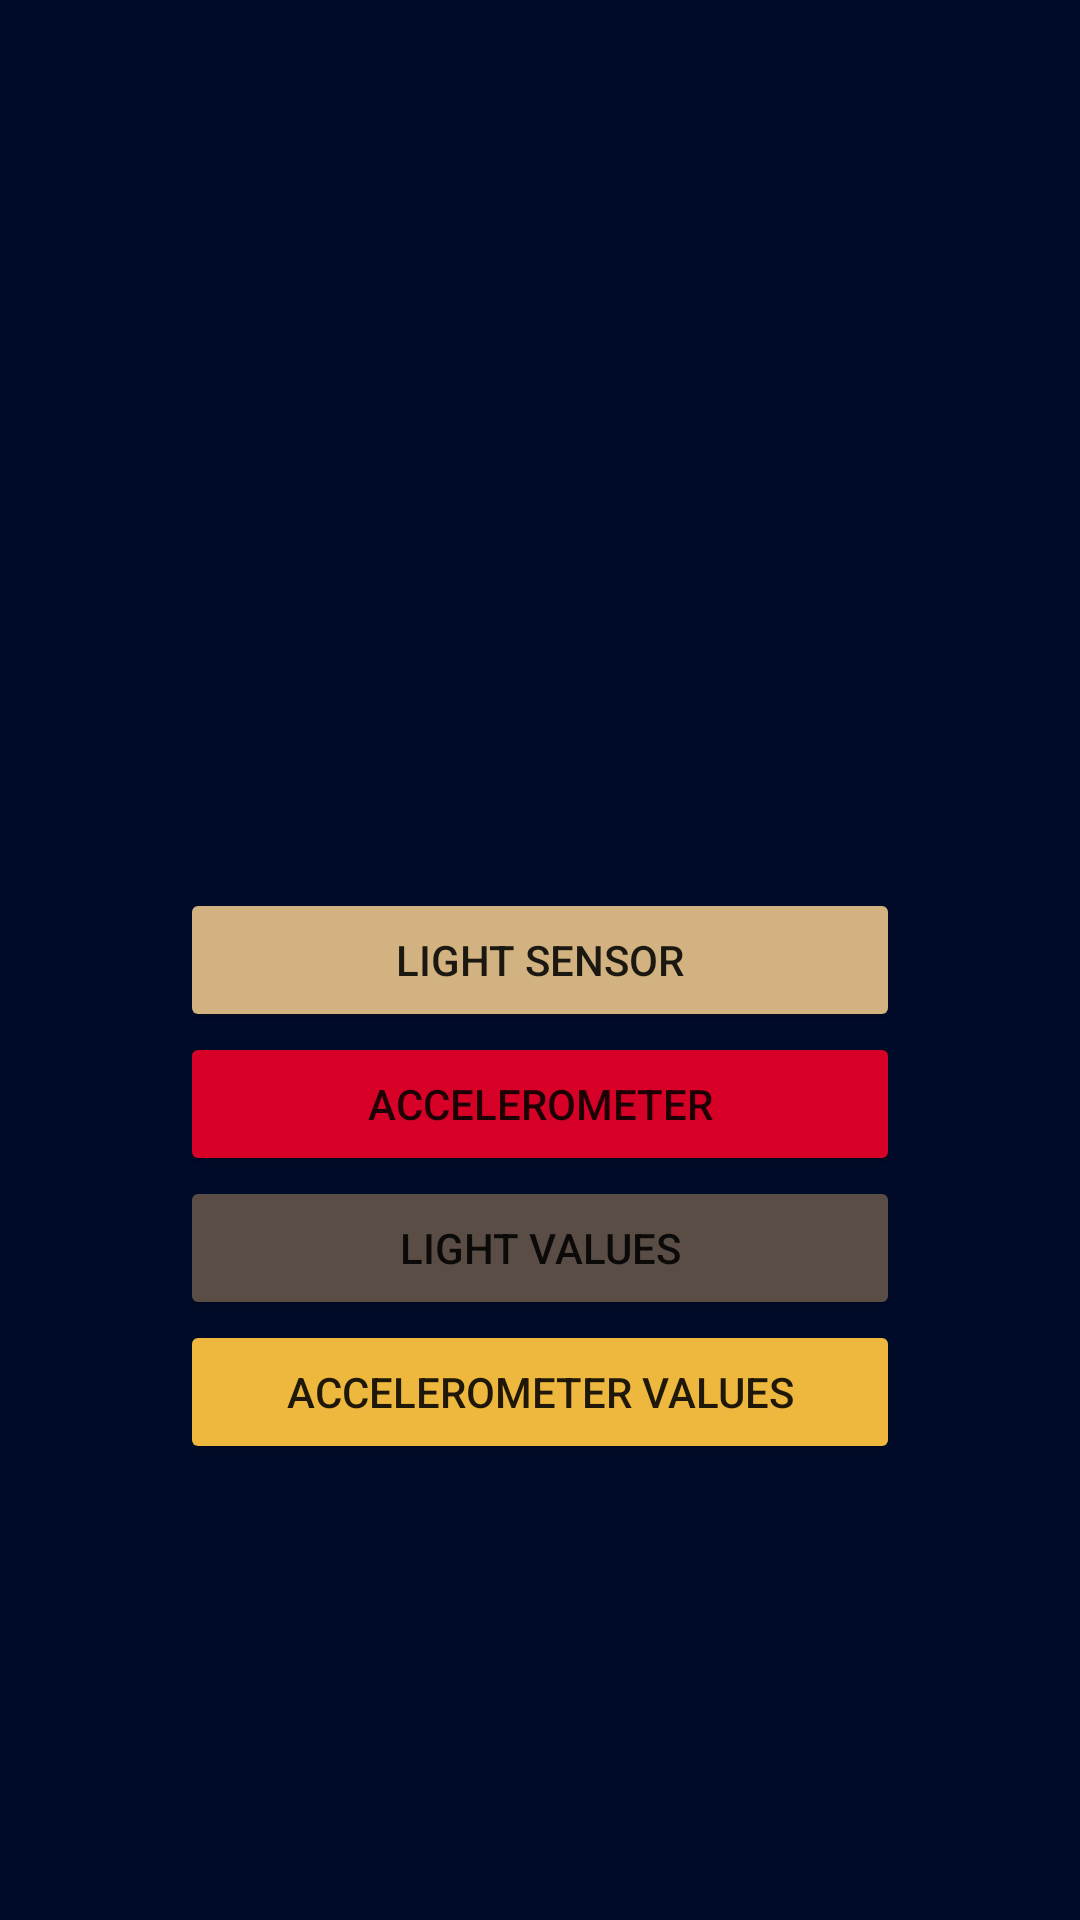

This screen was rendered from an Android layout file. Write that file and the resources it references.
<!-- AndroidManifest.xml: application theme Theme.Kursova -->
<!-- res/layout/fragment_main_menu.xml -->
<?xml version="1.0" encoding="utf-8"?>
<androidx.constraintlayout.widget.ConstraintLayout xmlns:android="http://schemas.android.com/apk/res/android"
    xmlns:app="http://schemas.android.com/apk/res-auto"
    xmlns:tools="http://schemas.android.com/tools"
    android:layout_width="match_parent"
    android:layout_height="match_parent"
    tools:context=".presenter.menu.MainMenuFragment"
    android:background="@color/main_color">

    <Button
        android:id="@+id/lightButton"
        android:layout_width="240dp"
        android:layout_height="wrap_content"
        android:backgroundTint="@color/gold_color"
        android:text="Light Sensor"
        app:layout_constraintBottom_toBottomOf="parent"
        app:layout_constraintEnd_toEndOf="parent"
        app:layout_constraintStart_toStartOf="parent"
        app:layout_constraintTop_toTopOf="parent" />

    <Button
        android:id="@+id/acceleratorButton"
        android:layout_width="240dp"
        android:layout_height="wrap_content"
        android:backgroundTint="@color/red_color"
        android:text="Accelerometer"
        app:layout_constraintEnd_toEndOf="parent"
        app:layout_constraintStart_toStartOf="parent"
        app:layout_constraintTop_toBottomOf="@+id/lightButton" />

    <Button
        android:id="@+id/lightDataButton"
        android:layout_width="240dp"
        android:layout_height="wrap_content"
        android:backgroundTint="@color/silver_color"
        android:text="Light values"
        app:layout_constraintEnd_toEndOf="parent"
        app:layout_constraintStart_toStartOf="parent"
        app:layout_constraintTop_toBottomOf="@+id/acceleratorButton" />

    <Button
        android:id="@+id/axisDataButton"
        android:layout_width="240dp"
        android:layout_height="wrap_content"
        android:backgroundTint="#EDB83D"
        android:text="Accelerometer values"
        app:layout_constraintEnd_toEndOf="parent"
        app:layout_constraintStart_toStartOf="parent"
        app:layout_constraintTop_toBottomOf="@+id/lightDataButton" />

</androidx.constraintlayout.widget.ConstraintLayout>
<!-- resources referenced by this layout -->
<resources>
  <color name="gold_color">#D1B280</color>
  <color name="main_color">#000B29</color>
  <color name="red_color">#D70026</color>
  <color name="silver_color">#594D46</color>
  <style name="Theme.Kursova" parent="Theme.MaterialComponents.DayNight.NoActionBar">
          
          <item name="colorPrimary">@color/main_color</item>
          <item name="colorPrimaryVariant">@color/light_color</item>
          <item name="colorOnPrimary">@color/text_color</item>
          
          <item name="colorSecondary">@color/gold_color</item>
          <item name="colorSecondaryVariant">@color/red_color</item>
          <item name="colorOnSecondary">@color/black</item>
          
          <item name="android:statusBarColor" tools:targetApi="l">?attr/colorPrimaryVariant</item>
          
      </style>
  <color name="light_color">#EDB83D</color>
  <color name="text_color">#F8F5F2</color>
  <color name="black">#FF000000</color>
</resources>
